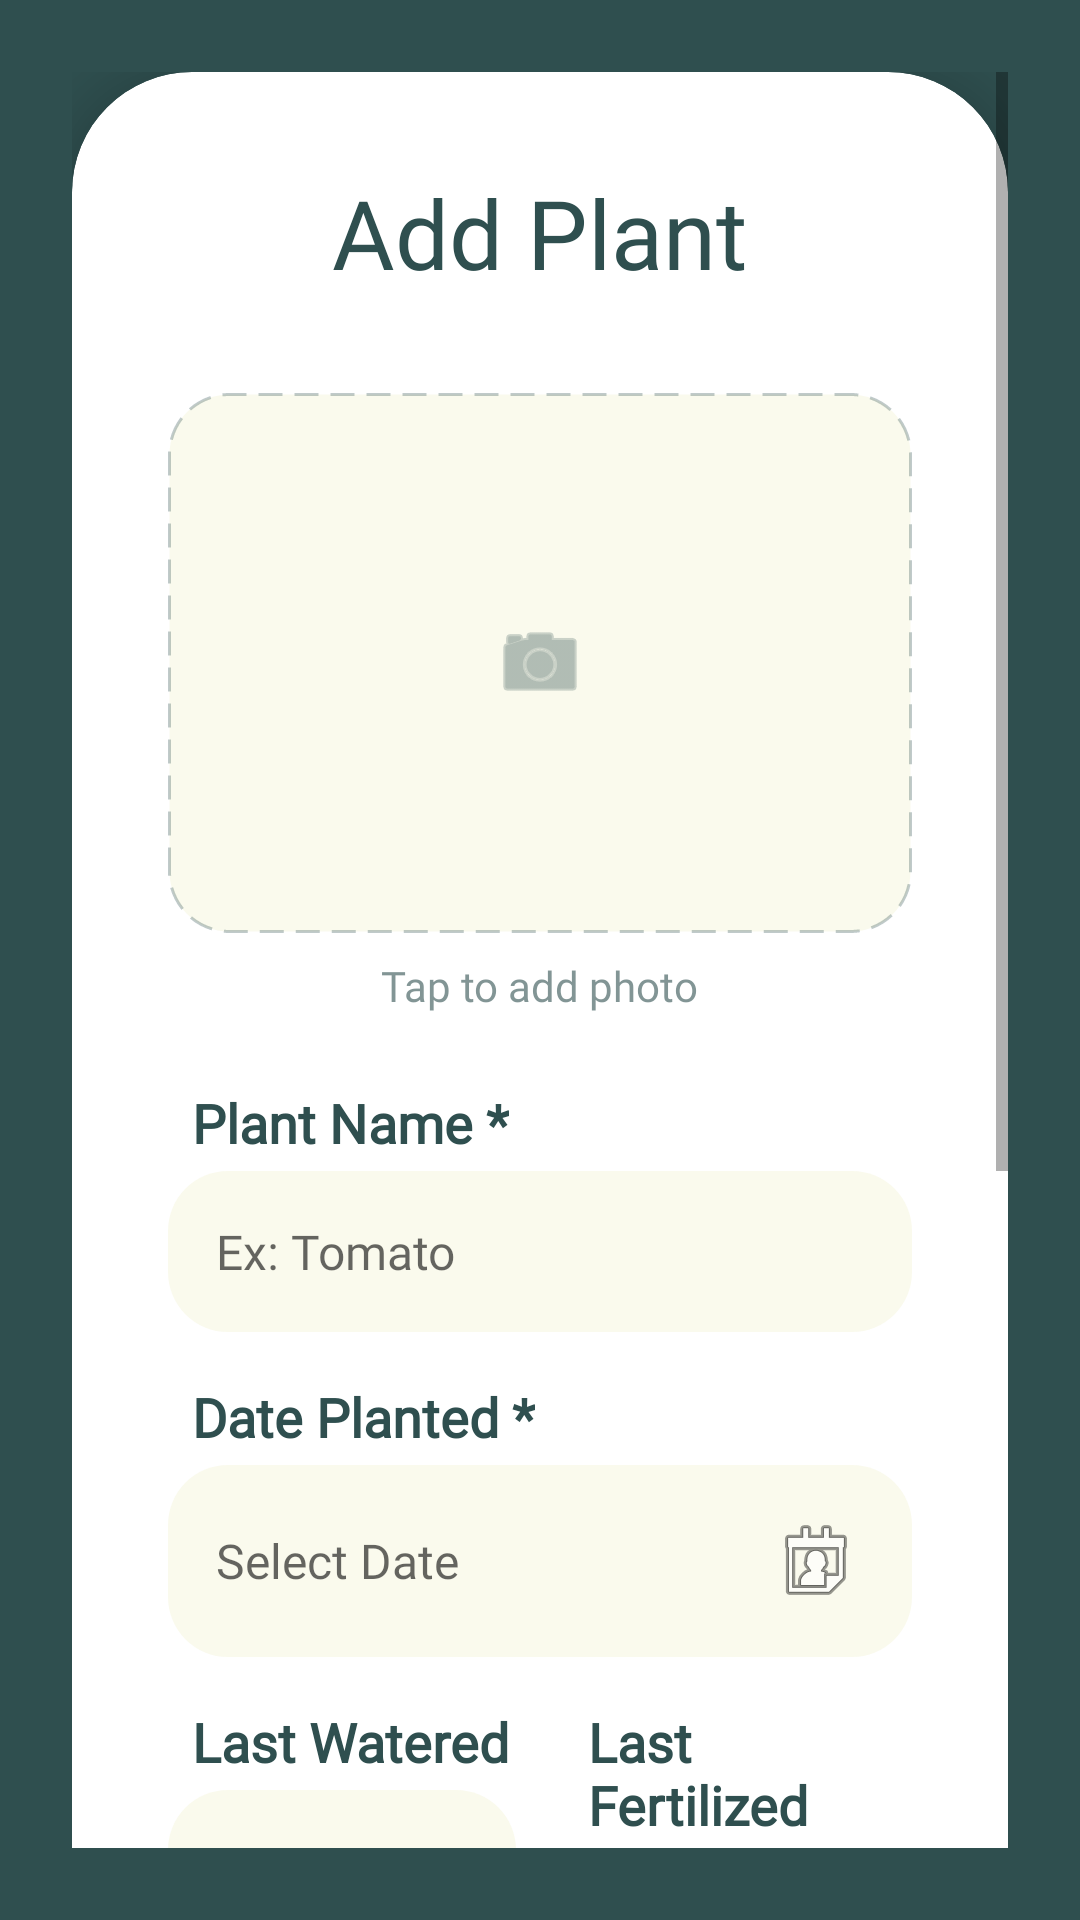

Android layout source for this screen:
<!-- AndroidManifest.xml: application theme Theme.Sproutify -->
<!-- res/layout/activity_add_plant.xml -->
<?xml version="1.0" encoding="utf-8"?>
<androidx.constraintlayout.widget.ConstraintLayout xmlns:android="http://schemas.android.com/apk/res/android"
    xmlns:app="http://schemas.android.com/apk/res-auto"
    android:layout_width="match_parent"
    android:layout_height="match_parent"
    android:background="@color/sprout_dark">

    <ScrollView
        android:layout_width="match_parent"
        android:layout_height="match_parent"
        android:fillViewport="true"
        android:padding="24dp">

        <LinearLayout
            android:layout_width="match_parent"
            android:layout_height="wrap_content"
            android:gravity="center">

            <androidx.cardview.widget.CardView
                android:layout_width="match_parent"
                android:layout_height="wrap_content"
                app:cardBackgroundColor="@color/white"
                app:cardCornerRadius="40dp"
                app:cardElevation="10dp">

                <LinearLayout
                    android:layout_width="match_parent"
                    android:layout_height="wrap_content"
                    android:orientation="vertical"
                    android:padding="32dp">

                    <RelativeLayout
                        android:layout_width="match_parent"
                        android:layout_height="wrap_content"
                        android:layout_marginBottom="32dp">

                        <ImageButton
                            android:id="@+id/btnBackPlant"
                            android:layout_width="wrap_content"
                            android:layout_height="wrap_content"
                            android:src="@drawable/ic_arrow_back"
                            android:background="?attr/selectableItemBackgroundBorderless"
                            app:tint="#BDBDBD"
                            android:layout_centerVertical="true"/>

                        <TextView
                            android:layout_width="wrap_content"
                            android:layout_height="wrap_content"
                            android:text="Add Plant"
                            android:fontFamily="@font/chewy"
                            android:textSize="32sp"
                            android:textColor="@color/sprout_dark"
                            android:layout_centerInParent="true"/>
                    </RelativeLayout>

                    <FrameLayout
                        android:id="@+id/cardImagePicker"
                        android:layout_width="match_parent"
                        android:layout_height="180dp"
                        android:background="@drawable/bg_image_picker"
                        android:clickable="true"
                        android:focusable="true">

                        <ImageView
                            android:id="@+id/imgSelectedPlant"
                            android:layout_width="match_parent"
                            android:layout_height="match_parent"
                            android:scaleType="center"
                            android:src="@android:drawable/ic_menu_camera"
                            android:padding="60dp"
                            app:tint="#992F4F4F"/>
                    </FrameLayout>

                    <TextView
                        android:layout_width="wrap_content"
                        android:layout_height="wrap_content"
                        android:text="Tap to add photo"
                        android:fontFamily="@font/fredoka"
                        android:textColor="#992F4F4F"
                        android:layout_gravity="center"
                        android:layout_marginTop="8dp"/>

                    <Space android:layout_width="match_parent" android:layout_height="24dp"/>

                    <TextView
                        android:text="Plant Name *"
                        style="@style/LabelText"/>
                    <EditText
                        android:id="@+id/etPlantName"
                        style="@style/InputField"
                        android:hint="Ex: Tomato"/>

                    <Space android:layout_width="match_parent" android:layout_height="16dp"/>

                    <TextView
                        android:text="Date Planted *"
                        style="@style/LabelText"/>
                    <EditText
                        android:id="@+id/etDatePlanted"
                        style="@style/InputField"
                        android:hint="Select Date"
                        android:focusable="false"
                        android:drawableEnd="@android:drawable/ic_menu_my_calendar"/>

                    <Space android:layout_width="match_parent" android:layout_height="16dp"/>

                    <LinearLayout
                        android:layout_width="match_parent"
                        android:layout_height="wrap_content"
                        android:orientation="horizontal">

                        <LinearLayout
                            android:layout_width="0dp"
                            android:layout_height="wrap_content"
                            android:layout_weight="1"
                            android:orientation="vertical"
                            android:layout_marginEnd="8dp">
                            <TextView
                                android:text="Last Watered"
                                style="@style/LabelText"/>
                            <EditText
                                android:id="@+id/etLastWatered"
                                style="@style/InputField"
                                android:hint="Select"
                                android:focusable="false"
                                android:drawableEnd="@android:drawable/ic_menu_my_calendar"/>
                        </LinearLayout>

                        <LinearLayout
                            android:layout_width="0dp"
                            android:layout_height="wrap_content"
                            android:layout_weight="1"
                            android:orientation="vertical"
                            android:layout_marginStart="8dp">
                            <TextView
                                android:text="Last Fertilized"
                                style="@style/LabelText"/>
                            <EditText
                                android:id="@+id/etLastFertilized"
                                style="@style/InputField"
                                android:hint="Select"
                                android:focusable="false"
                                android:drawableEnd="@android:drawable/ic_menu_my_calendar"/>
                        </LinearLayout>
                    </LinearLayout>

                    <Space android:layout_width="match_parent" android:layout_height="16dp"/>

                    <TextView
                        android:text="Height (cm)"
                        style="@style/LabelText"/>
                    <EditText
                        android:id="@+id/etHeight"
                        style="@style/InputField"
                        android:hint="Ex: 3.5"
                        android:inputType="numberDecimal"/>

                    <Space android:layout_width="match_parent" android:layout_height="16dp"/>

                    <TextView
                        android:text="Notes"
                        style="@style/LabelText"/>
                    <EditText
                        android:id="@+id/etNotes"
                        style="@style/InputField"
                        android:hint="Write something..."
                        android:minLines="3"
                        android:gravity="top"/>

                    <Space android:layout_width="match_parent" android:layout_height="32dp"/>

                    <androidx.appcompat.widget.AppCompatButton
                        android:id="@+id/btnSavePlant"
                        android:layout_width="match_parent"
                        android:layout_height="55dp"
                        android:text="Save Plant"
                        android:background="@drawable/btn_register_bg"
                        android:backgroundTint="@color/sprout_dark"
                        android:fontFamily="@font/fredoka"
                        android:textStyle="bold"
                        android:textSize="20sp"
                        android:textAllCaps="false"
                        android:textColor="@color/white"/>

                </LinearLayout>
            </androidx.cardview.widget.CardView>
        </LinearLayout>
    </ScrollView>
</androidx.constraintlayout.widget.ConstraintLayout>
<!-- resources referenced by this layout -->
<resources>
  <color name="sprout_dark">#2F4F4F</color>
  <color name="white">#FFFFFF</color>
  <!-- drawable bg_image_picker (drawable) -->
  <?xml version="1.0" encoding="utf-8"?>
  <shape xmlns:android="http://schemas.android.com/apk/res/android">
      <solid android:color="#80F5F5DC"/>
      <corners android:radius="20dp"/>
      <stroke android:width="1dp" android:color="#4D2F4F4F" android:dashWidth="8dp" android:dashGap="4dp"/>
  </shape>
  <!-- drawable btn_register_bg (drawable) -->
  <?xml version="1.0" encoding="utf-8"?>
  <shape xmlns:android="http://schemas.android.com/apk/res/android" android:shape="rectangle">
      <solid android:color="@color/sprout_yellow"/>
      <corners android:radius="50dp"/>
  </shape>
  <style name="InputField">
          <item name="android:layout_width">match_parent</item>
          <item name="android:layout_height">wrap_content</item>
          <item name="android:background">@drawable/bg_input_field</item>
          <item name="android:fontFamily">@font/fredoka</item>
          <item name="android:textSize">16sp</item>
          <item name="android:textColor">@color/black</item>
          <item name="android:padding">16dp</item>
      </style>
  <style name="LabelText">
          <item name="android:layout_width">wrap_content</item>
          <item name="android:layout_height">wrap_content</item>
          <item name="android:fontFamily">@font/fredoka</item>
          <item name="android:textSize">18sp</item>
          <item name="android:textStyle">bold</item>
          <item name="android:textColor">@color/sprout_dark</item>
          <item name="android:layout_marginStart">8dp</item>
          <item name="android:layout_marginBottom">4dp</item>
      </style>
  <style name="Theme.Sproutify" parent="Theme.MaterialComponents.DayNight.NoActionBar">
          <item name="colorPrimary">@color/sprout_dark</item>
          <item name="colorPrimaryVariant">@color/sprout_light</item>
          <item name="colorOnPrimary">@color/white</item>
          <item name="android:statusBarColor">?attr/colorPrimaryVariant</item>
      </style>
  <color name="sprout_yellow">#FDE047</color>
  <!-- drawable bg_input_field (drawable) -->
  <?xml version="1.0" encoding="utf-8"?>
  <shape xmlns:android="http://schemas.android.com/apk/res/android">
      <solid android:color="#80F5F5DC"/> <corners android:radius="20dp"/>
  </shape>
  <color name="black">#000000</color>
  <color name="sprout_light">#8FBC8F</color>
</resources>
